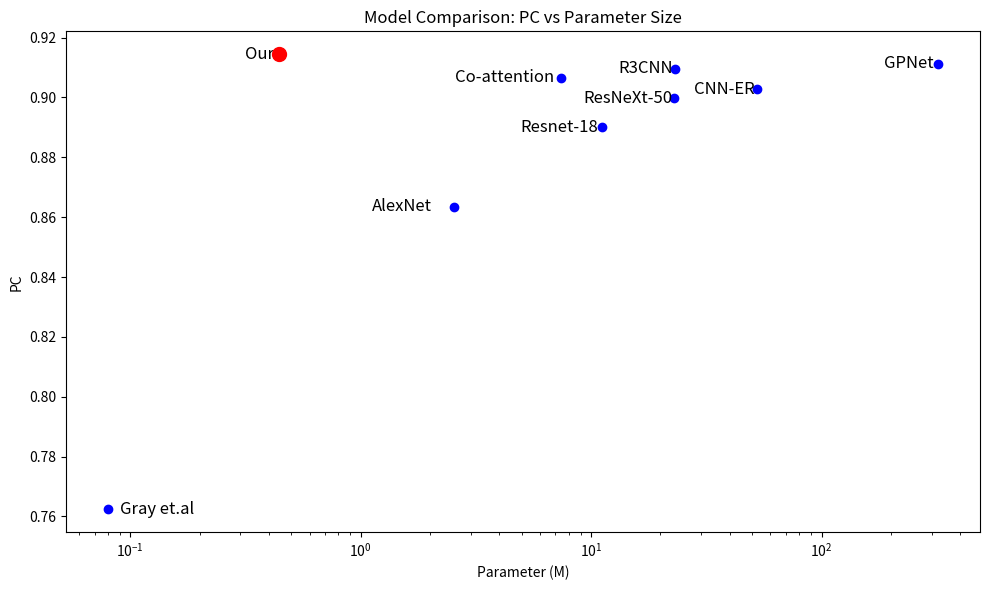
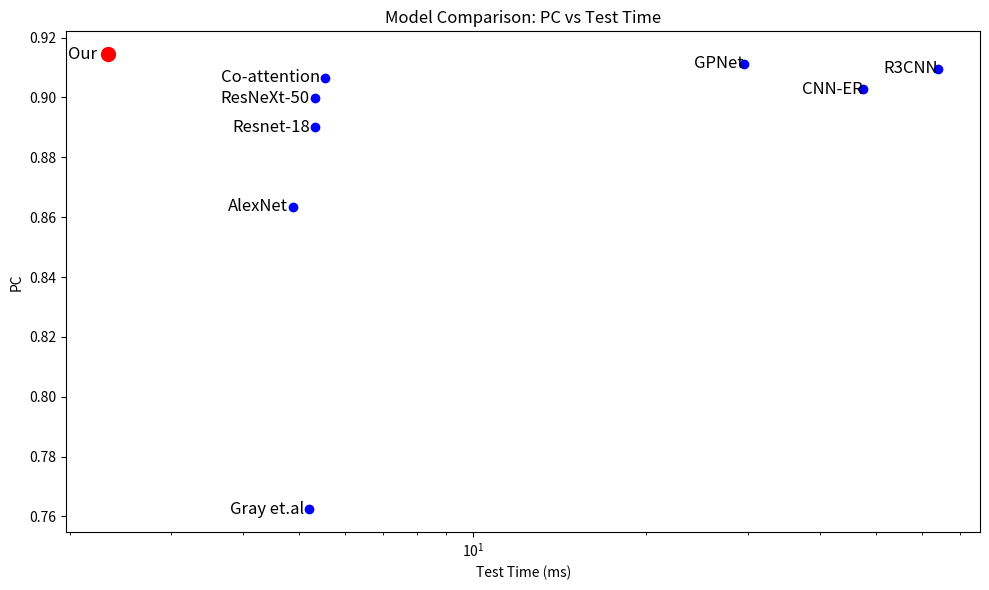

Generate these figures, in order, with matplotlib:
import pandas as pd
import matplotlib.pyplot as plt

# # Data
# data = {
#     "Methods": ["Our", "CNN-ER", "Co-Attention", "Gray et.al", "Peng2023", 
#              "AlexNet", "Resnet-18", "ResNeXt-50", "GPNet", "HMTNet"],
#     "PC": [0.9072, 0.913, 0.8927, 0.7194, 0.7977, 0.8298, 0.8513, 0.8777, 0.9034, 0.8783],
#     "Parameter": [0.36, 52.29, 7.4, 0.08, 0.28, 2.53, 11.18, 22.98, 321.63, 101.78],
#     "TestTime":[1.77, 130.89, 5.21, 4, 1.35, 4.05, 3.98, 3.89, 10.79, 46.46 ]
# }

# df = pd.DataFrame(data)

# # Plotting Parameter vs PC (First figure)
# fig_param, ax_param = plt.subplots(figsize=(10, 6))

# # Scatter plot
# ax_param.scatter(df["Parameter"], df["PC"], label=df["Methods"], marker='o', color='blue')
# ax_param.scatter(df["Parameter"][0], df["PC"][0], color='red', s=100, zorder=5)  # Larger red point

# # Annotate each point with the model name
# for i, row in df.iterrows():
#     # Adjust annotation position to the right or left of the point
#     if row["Methods"] == "Gray et.al":
#         ax_param.text(row["Parameter"] + 0.01 , row["PC"], row["Methods"], fontsize=12, ha='left', va='center')
#     elif row["Methods"] == "Peng2023":
#         ax_param.text(row["Parameter"] - 0.02 , row["PC"], row["Methods"], fontsize=12, ha='right', va='center')
#     elif row["Methods"] == "Our":
#         ax_param.text(row["Parameter"] - 0.02 , row["PC"], row["Methods"], fontsize=12, ha='right', va='center')
#     elif row["Methods"] == "CNN-ER":
#         ax_param.text(row["Parameter"] - 1 , row["PC"], row["Methods"], fontsize=12, ha='right', va='center')
#     elif row["Methods"] == "HMTNet":
#         ax_param.text(row["Parameter"] - 5 , row["PC"], row["Methods"], fontsize=12, ha='right', va='center')
#     elif row["Methods"] == "GPNet":
#         ax_param.text(row["Parameter"] - 15 , row["PC"], row["Methods"], fontsize=12, ha='right', va='center')
#     else:
#         ax_param.text(row["Parameter"] - 0.5, row["PC"], row["Methods"], fontsize=12, ha='right', va='center')

# ax_param.set_xlabel("Parameter (M)")
# ax_param.set_ylabel("PC")
# ax_param.set_title("Model Comparison: PC vs Parameter Size")
# ax_param.set_xscale('log')  # Log scale for parameter size
# ax_param.set_yscale('linear')

# # Save Parameter vs PC plot
# fig_param.tight_layout()
# fig_param.savefig('PC_vs_Parameter_Size.png')

# # Plotting Test Time vs PC (Second figure)
# fig_test_time, ax_test_time = plt.subplots(figsize=(10, 6))

# # Scatter plot for Test Time vs PC
# ax_test_time.scatter(df["TestTime"], df["PC"], label=df["Methods"], marker='o', color='blue')
# ax_test_time.scatter(df["TestTime"][0], df["PC"][0], color='red', s=100, zorder=5)  # Larger red point

# # Annotate each point with the model name
# for i, row in df.iterrows():
#     # Check if the current method is "Peng2023", adjust annotation to the right
#     if row["Methods"] == "Peng2023":
#         ax_test_time.text(row["TestTime"] + 0.1, row["PC"], row["Methods"], fontsize=12, ha='left', va='center')
#     # elif row["Methods"] == "CNN-ER":
#     #     ax_param.text(row["TestTime"] - 15 , row["PC"], row["Methods"], fontsize=12, ha='right', va='center')
#     # elif row["Methods"] == "HMTNet":
#     #     ax_param.text(row["TestTime"] - 5 , row["PC"], row["Methods"], fontsize=12, ha='right', va='center')
#     # elif row["Methods"] == "GPNet":
#     #     ax_param.text(row["TestTime"] - 1 , row["PC"], row["Methods"], fontsize=12, ha='right', va='center')
#     else:
#         ax_test_time.text(row["TestTime"] - 0.1, row["PC"], row["Methods"], fontsize=12, ha='right', va='center')

# ax_test_time.set_xlabel("Test Time (ms)")
# ax_test_time.set_ylabel("PC")
# ax_test_time.set_title("Model Comparison: PC vs Test Time")
# ax_test_time.set_xscale('log')  # Log scale for test time
# ax_test_time.set_yscale('linear')

# # Save Test Time vs PC plot
# fig_test_time.tight_layout()
# fig_test_time.savefig('PC_vs_Test_Time.png')


######################R2
# Data

data = {
    "Methods": ["Our", "AlexNet", "Resnet-18", "ResNeXt-50", "R3CNN", 
             "GPNet", "CNN-ER", "Co-attention", "Gray et.al"],
    "PC": [0.9145, 0.8634, 0.8900, 0.8997, 0.9096, 0.9113, 0.9028, 0.9066, 0.7623],
    "Parameter": [0.44, 2.53, 11.18, 22.98, 23.05, 321.63, 52.29, 7.40, 0.08],
    "TestTime": [2.33, 4.88, 5.32, 5.32, 64.19, 29.54, 47.47, 5.54, 5.21]
}

df = pd.DataFrame(data)

# Plotting Parameter vs PC (First figure)
fig_param, ax_param = plt.subplots(figsize=(10, 6))

# Scatter plot
ax_param.scatter(df["Parameter"], df["PC"], label=df["Methods"], marker='o', color='blue')
ax_param.scatter(df["Parameter"][0], df["PC"][0], color='red', s=100, zorder=5)  # Larger red point

# Annotate each point with the model name
for i, row in df.iterrows():
    # Adjust annotation position to the right or left of the point
    if row["Methods"] == "Gray et.al":
        ax_param.text(row["Parameter"] + 0.01 , row["PC"], row["Methods"], fontsize=12, ha='left', va='center')
    elif row["Methods"] == "Peng2023":
        ax_param.text(row["Parameter"] - 0.02 , row["PC"], row["Methods"], fontsize=12, ha='right', va='center')
    elif row["Methods"] == "Our":
        ax_param.text(row["Parameter"] - 0.02 , row["PC"], row["Methods"], fontsize=12, ha='right', va='center')
    elif row["Methods"] == "CNN-ER":
        ax_param.text(row["Parameter"] - 1 , row["PC"], row["Methods"], fontsize=12, ha='right', va='center')
    elif row["Methods"] == "GPNet":
        ax_param.text(row["Parameter"] - 15 , row["PC"], row["Methods"], fontsize=12, ha='right', va='center')
    else:
        ax_param.text(row["Parameter"] - 0.5, row["PC"], row["Methods"], fontsize=12, ha='right', va='center')

ax_param.set_xlabel("Parameter (M)")
ax_param.set_ylabel("PC")
ax_param.set_title("Model Comparison: PC vs Parameter Size")
ax_param.set_xscale('log')  # Log scale for parameter size
ax_param.set_yscale('linear')

# Save Parameter vs PC plot
fig_param.tight_layout()
fig_param.savefig('r2_PC_vs_Parameter_Size.png')

# Plotting Test Time vs PC (Second figure)
fig_test_time, ax_test_time = plt.subplots(figsize=(10, 6))

# Scatter plot for Test Time vs PC
ax_test_time.scatter(df["TestTime"], df["PC"], label=df["Methods"], marker='o', color='blue')
ax_test_time.scatter(df["TestTime"][0], df["PC"][0], color='red', s=100, zorder=5)  # Larger red point

# Annotate each point with the model name
for i, row in df.iterrows():
    # Check if the current method is "Peng2023", adjust annotation to the right
    if row["Methods"] == "Peng2023":
        ax_test_time.text(row["TestTime"] + 0.1, row["PC"], row["Methods"], fontsize=12, ha='left', va='center')
    # elif row["Methods"] == "CNN-ER":
    #     ax_param.text(row["TestTime"] - 15 , row["PC"], row["Methods"], fontsize=12, ha='right', va='center')
    # elif row["Methods"] == "HMTNet":
    #     ax_param.text(row["TestTime"] - 5 , row["PC"], row["Methods"], fontsize=12, ha='right', va='center')
    # elif row["Methods"] == "GPNet":
    #     ax_param.text(row["TestTime"] - 1 , row["PC"], row["Methods"], fontsize=12, ha='right', va='center')
    else:
        ax_test_time.text(row["TestTime"] - 0.1, row["PC"], row["Methods"], fontsize=12, ha='right', va='center')

ax_test_time.set_xlabel("Test Time (ms)")
ax_test_time.set_ylabel("PC")
ax_test_time.set_title("Model Comparison: PC vs Test Time")
ax_test_time.set_xscale('log')  # Log scale for test time
ax_test_time.set_yscale('linear')

# Save Test Time vs PC plot
fig_test_time.tight_layout()
fig_test_time.savefig('r2_PC_vs_Test_Time.png')
